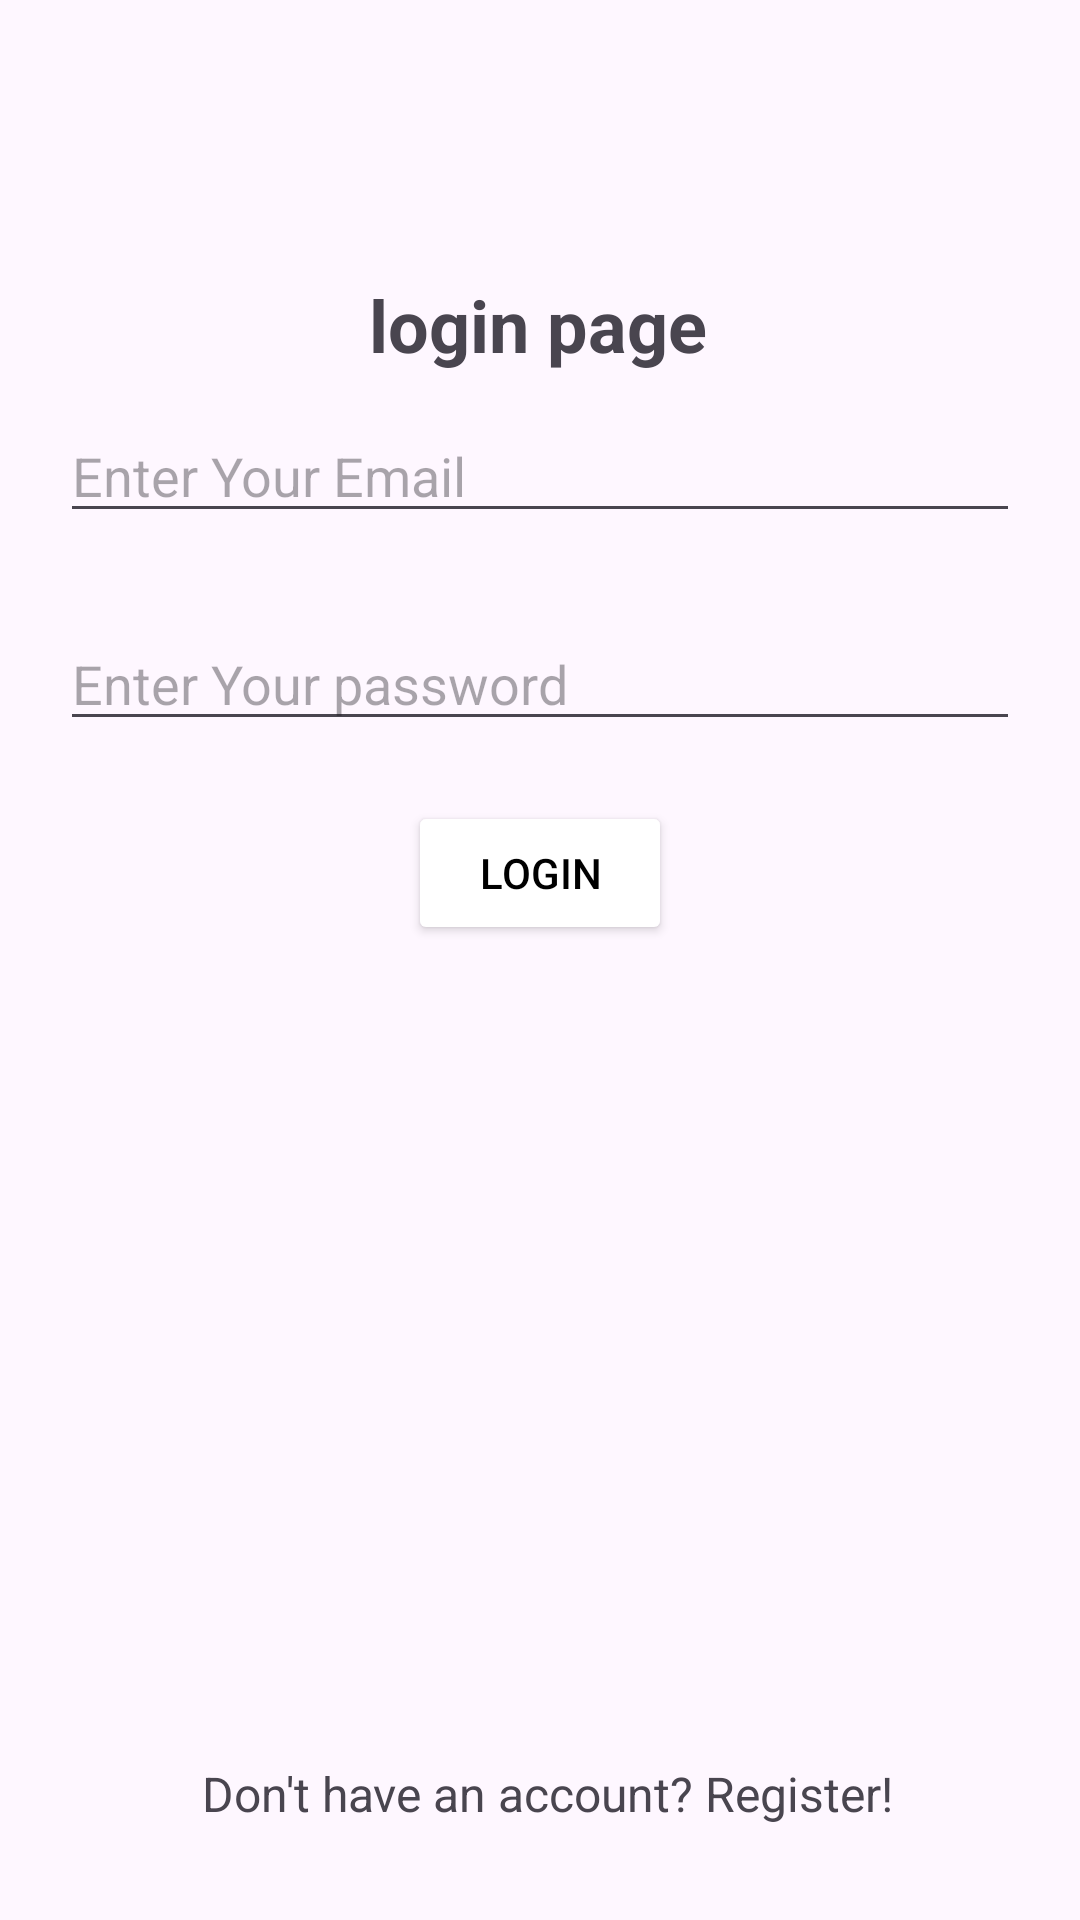

Write the Android layout XML for this screen, with the resource values it uses.
<!-- AndroidManifest.xml: application theme Theme.Login_And_RegisterPage_with_Firebase -->
<!-- res/layout/activity_login.xml -->
<?xml version="1.0" encoding="utf-8"?>
<androidx.constraintlayout.widget.ConstraintLayout xmlns:android="http://schemas.android.com/apk/res/android"
xmlns:app="http://schemas.android.com/apk/res-auto"
xmlns:tools="http://schemas.android.com/tools"
android:id="@+id/main"
android:layout_width="match_parent"
android:layout_height="match_parent"
android:padding="20dp"
tools:context=".LoginActivity">

<TextView
    android:id="@+id/textView"
    android:layout_width="wrap_content"
    android:layout_height="wrap_content"
    android:layout_marginTop="72dp"
    android:text="login page"
    android:textSize="24sp"
    android:textStyle="bold"
    app:layout_constraintEnd_toEndOf="parent"
    app:layout_constraintHorizontal_bias="0.497"
    app:layout_constraintStart_toStartOf="parent"
    app:layout_constraintTop_toTopOf="parent" />

<EditText
    android:id="@+id/emailTxt"
    android:layout_width="match_parent"
    android:layout_height="wrap_content"
    android:layout_marginTop="12dp"
    android:hint="Enter Your Email"
    android:inputType="textPassword"
    app:layout_constraintEnd_toEndOf="parent"
    app:layout_constraintStart_toStartOf="parent"
    app:layout_constraintTop_toBottomOf="@+id/textView" />

<EditText
    android:id="@+id/passwordTxt"
    android:layout_width="match_parent"
    android:layout_height="wrap_content"
    android:layout_marginTop="28dp"
    android:hint="Enter Your password"
    android:inputType="textEmailAddress"
    app:layout_constraintEnd_toEndOf="parent"
    app:layout_constraintHorizontal_bias="0.0"
    app:layout_constraintStart_toStartOf="parent"
    app:layout_constraintTop_toBottomOf="@+id/emailTxt" />



<Button
    android:id="@+id/logBtn"
    android:layout_width="wrap_content"
    android:layout_height="wrap_content"
    android:layout_marginTop="20dp"
    android:text="Login"
    android:backgroundTint="@color/white"
    android:textColor="@color/black"
    app:cornerRadius="10dp"
    app:layout_constraintEnd_toEndOf="parent"
    app:layout_constraintStart_toStartOf="parent"
    app:layout_constraintTop_toBottomOf="@+id/passwordTxt"
    app:strokeColor="#B42626"
    app:strokeWidth="2dp" />

<TextView
    android:id="@+id/dontHaveAnAcoountTxt"
    android:layout_width="wrap_content"
    android:layout_height="wrap_content"
    android:layout_marginTop="272dp"
    android:text="Don't have an account? Register!"
    android:textSize="16sp"
    app:layout_constraintEnd_toEndOf="parent"
    app:layout_constraintHorizontal_bias="0.529"
    app:layout_constraintStart_toStartOf="parent"
    app:layout_constraintTop_toBottomOf="@+id/logBtn" />

</androidx.constraintlayout.widget.ConstraintLayout>
<!-- resources referenced by this layout -->
<resources>
  <style name="Theme.Login_And_RegisterPage_with_Firebase" parent="Base.Theme.Login_And_RegisterPage_with_Firebase" />
  <style name="Base.Theme.Login_And_RegisterPage_with_Firebase" parent="Theme.Material3.DayNight.NoActionBar">
          
          
      </style>
  <!-- not gathered from this repository: default colours our renderer supplied (Android Studio template values) -->
  <color name="black">#FF000000</color>
  <color name="white">#FFFFFFFF</color>
</resources>
